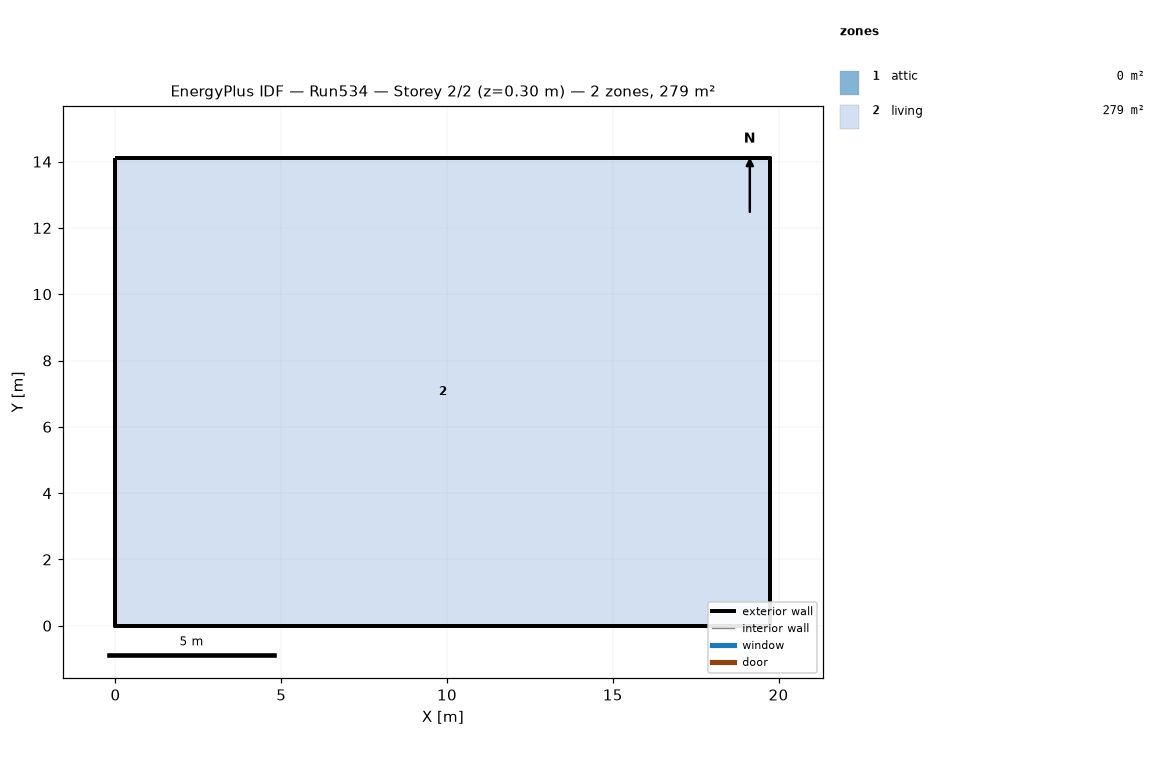
=== STOREY PLAN SPEC (per zone: floor XY polygon, exterior-wall plan segments, windows/doors) ===
zone 1: attic  (0.0 m²)
  exterior wall: (19.75, 0.00) – (19.75, 14.11) – (19.75, 7.05)  [21.2 m]
  exterior wall: (0.00, 14.11) – (0.00, 0.00) – (0.00, 7.05)  [21.2 m]
zone 2: living  (278.7 m²)
  floor: (0.00, 0.00) (0.00, 14.11) (19.75, 14.11) (19.75, 0.00)
  exterior wall: (0.00, 0.00) – (19.75, 0.00)  [19.8 m]
  exterior wall: (19.75, 0.00) – (19.75, 14.11)  [14.1 m]
  exterior wall: (19.75, 14.11) – (0.00, 14.11)  [19.8 m]
  exterior wall: (0.00, 14.11) – (0.00, 0.00)  [14.1 m]

=== DERIVED (storey summary) ===
Building: Run534
Storey: 2 of 2  (floor level z = 0.30 m)
Storey gross floor area: 278.7 m²
Zones on this storey: 2
  - attic: floor 0.0 m²; exterior wall 42.3 m (19.4 m²); WWR 0.0%
  - living: floor 278.7 m²; exterior wall 67.7 m (330.3 m²); WWR 0.0%
Zone adjacency: (none detected)